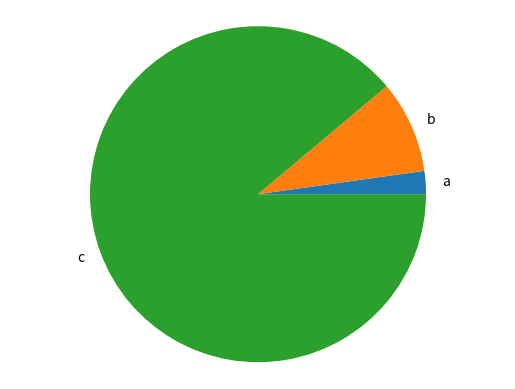

Source code (Python):
import matplotlib.pyplot as plt #alias

def generate_bar_chart(name, labels, values):
    fig, ax = plt.subplots()
    ax.bar(labels, values)
    plt.savefig('pie.png')
    plt.close()

def generate_pie_chart(labels, values):
    fig, ax = plt.subplots()
    ax.pie(values, labels=labels)
    ax.axis('equal')
    plt.savefig('bar.png')
    plt.close()

if __name__ == '__main__':
    labels = ['a', 'b', 'c']
    values = [10, 40, 400]
    # generate_bar_chart(labels, values)
    generate_pie_chart(labels, values)
